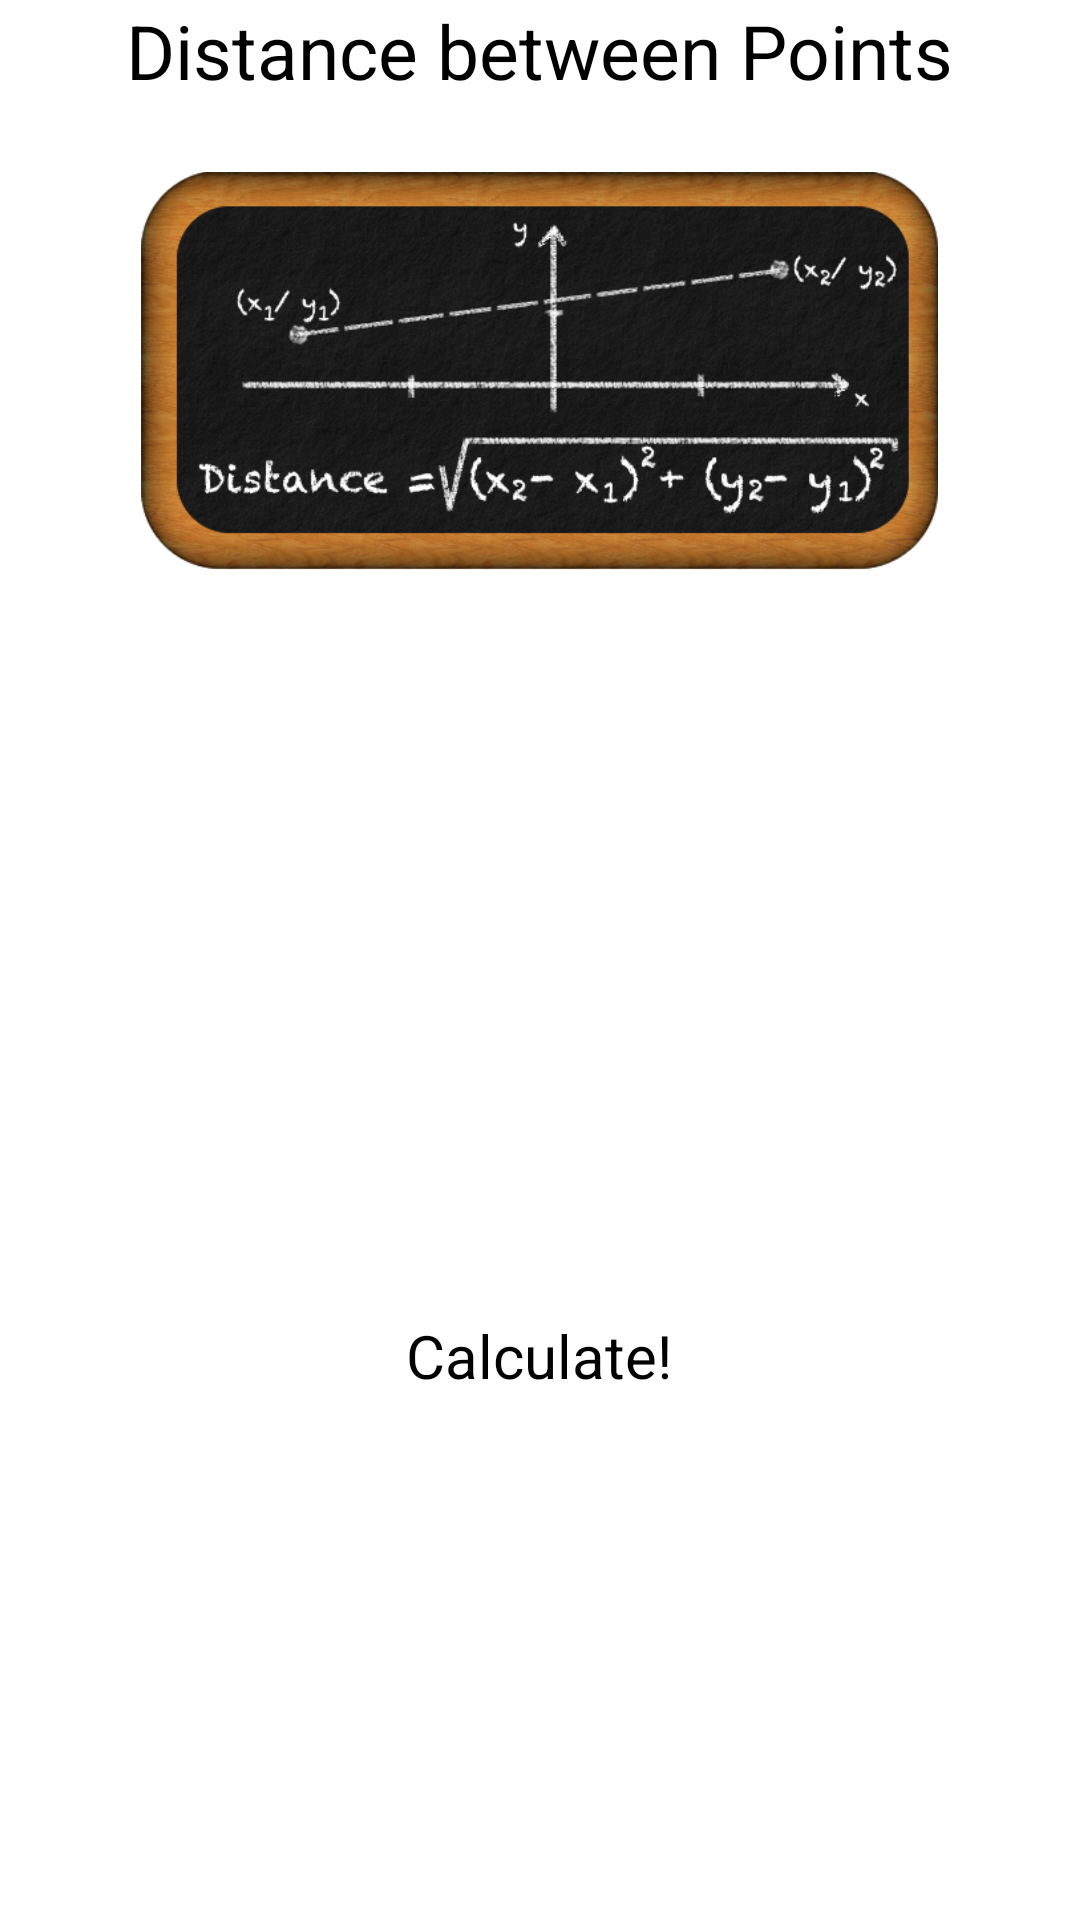

The Android layout XML behind this screen, and the referenced resources:
<!-- AndroidManifest.xml: application theme AppTheme -->
<!-- res/layout/distance.xml -->
<?xml version="1.0" encoding="utf-8"?>
<ScrollView xmlns:android="http://schemas.android.com/apk/res/android"
    android:layout_width="fill_parent"
    android:layout_height="fill_parent"
    android:background="#FFFFFF"
    android:orientation="vertical" >
    
<LinearLayout 
    android:layout_width="wrap_content"
    android:layout_height="0dp"
    android:layout_gravity="center_horizontal"
    android:orientation="vertical" 
    android:focusable="true"
	android:focusableInTouchMode="true">

    <TextView
        android:layout_width="wrap_content"
        android:layout_height="wrap_content"
        android:layout_gravity="center_horizontal"
        android:text="@string/distance_points"
        android:textColor="#000000"
        android:textSize="25sp" />
	   
    <RelativeLayout
        android:layout_width="match_parent"
        android:layout_height="180dp"
        android:paddingLeft="5dp"
        android:paddingRight="5dp" >
    	
        <ImageView 
            android:layout_width="fill_parent"
            android:layout_height="wrap_content"
            android:layout_gravity="center_horizontal"
            android:layout_centerVertical="true"
			android:layout_centerHorizontal="true"
            android:src="@drawable/emptyboard"
            android:contentDescription="@string/empty_board" />
        
        <ImageView
            android:layout_width="wrap_content"
            android:layout_height="wrap_content"
            android:layout_gravity="center_horizontal"
            android:layout_centerVertical="true"
			android:layout_centerHorizontal="true"
            android:src="@drawable/distance_formula"
            android:contentDescription="@string/distance_points" />
        
	</RelativeLayout>
    
    <LinearLayout
        android:layout_width="wrap_content"
        android:layout_height="wrap_content"
        android:layout_gravity="center_horizontal"
        android:orientation="horizontal" >

        <TextView
            android:id="@+id/string_x1"
            android:layout_width="wrap_content"
            android:layout_height="wrap_content"
            android:layout_marginTop="10dp"
            android:paddingRight="20dp"
            android:paddingLeft="20dp"
            android:paddingBottom="5dp"
            android:textColor="#000000"
            android:textSize="25sp" />

        <EditText
            android:id="@+id/variable_x1"
            android:layout_width="wrap_content"
            android:layout_height="wrap_content"
            android:layout_marginTop="10dp"
            android:layout_marginRight="20dp"
            android:ems="10"
            android:inputType="number|numberSigned|numberDecimal" />
    </LinearLayout>

    <LinearLayout
        android:layout_width="wrap_content"
        android:layout_height="wrap_content"
        android:layout_gravity="center_horizontal"    
        android:orientation="horizontal" >

        <TextView
            android:id="@+id/string_x2"
            android:layout_width="wrap_content"
            android:layout_height="wrap_content"
           	android:layout_marginTop="10dp"
            android:paddingRight="20dp"
            android:paddingLeft="20dp"
            android:paddingBottom="5dp"
            android:textColor="#000000"
            android:textSize="25sp"/>

        <EditText
            android:id="@+id/variable_x2"
            android:layout_width="wrap_content"
            android:layout_height="wrap_content"
            android:layout_marginTop="10dp"
            android:layout_marginRight="20dp"
            android:ems="10"
            android:inputType="number|numberSigned|numberDecimal" />
    </LinearLayout>

    <LinearLayout
        android:layout_width="wrap_content"
        android:layout_height="wrap_content"
        android:layout_gravity="center_horizontal"
        android:orientation="horizontal" >

        <TextView
            android:id="@+id/string_y1"
            android:layout_width="wrap_content"
            android:layout_height="wrap_content"
            android:layout_marginTop="10dp"
            android:paddingRight="20dp"
            android:paddingLeft="20dp"
            android:paddingBottom="5dp"
            android:textColor="#000000"
            android:textSize="25sp"/>

        <EditText
            android:id="@+id/variable_y1"
            android:layout_width="wrap_content"
            android:layout_height="wrap_content"
            android:layout_marginTop="10dp"
            android:layout_marginRight="20dp"
            android:ems="10"
            android:inputType="number|numberSigned|numberDecimal" />
    </LinearLayout>
    
    <LinearLayout
        android:layout_width="wrap_content"
        android:layout_height="wrap_content"
        android:layout_gravity="center_horizontal"
        android:orientation="horizontal" >

        <TextView
            android:id="@+id/string_y2"
            android:layout_width="wrap_content"
            android:layout_height="wrap_content"
            android:layout_marginTop="10dp"
            android:paddingRight="20dp"
            android:paddingLeft="20dp"
            android:paddingBottom="5dp"
            android:textColor="#000000"
            android:textSize="25sp"/>

        <EditText
            android:id="@+id/variable_y2"
            android:layout_width="wrap_content"
            android:layout_height="wrap_content"
            android:layout_marginTop="10dp"
            android:layout_marginRight="20dp"
            android:ems="10"
            android:inputType="number|numberSigned|numberDecimal" />
    </LinearLayout>

    <Button
        android:id="@+id/calculate_button"
        android:layout_width="wrap_content"
        android:layout_height="wrap_content"
        android:layout_gravity="center_horizontal"
        android:layout_marginTop="10dp"
        android:padding="20dp"
        android:text="@string/calculate_button"
        android:textSize="20sp" 
        android:textColor="#000000"/>

    <LinearLayout
        android:layout_width="match_parent"
        android:layout_height="wrap_content"
        android:orientation="vertical" >

        <TextView
            android:id="@+id/display_x1"
            android:layout_width="wrap_content"
            android:layout_height="wrap_content"
            android:minHeight="70dp"
            android:textColor="#000000"
            android:layout_marginTop="10dp"
            android:layout_marginLeft="20dp"
            android:layout_marginRight="20dp"
            android:layout_marginBottom="10dp"
            android:layout_gravity="center"
            android:gravity="center_horizontal"
            android:textSize="20sp" 
            android:textIsSelectable="true"/>
        
    </LinearLayout> 
</LinearLayout>
</ScrollView>
<!-- resources referenced by this layout -->
<resources>
  <!-- drawable distance_formula: png bitmap (drawable, 30347 bytes) -->
  <!-- drawable emptyboard: png bitmap (drawable, 93259 bytes) -->
  <string name="calculate_button">Calculate!</string>
  <string name="distance_points">Distance between Points</string>
  <string name="empty_board">Empty Chalkboard</string>
  <style name="AppTheme" parent="@style/Theme.Sherlock.Light.DarkActionBar">
          <item name="actionBarTabBarStyle">@style/Widget.MyTheme.ActionBar.TabBar</item>
          <item name="actionBarStyle">@style/Widget.MyTheme.ActionBar</item>
  	</style>
  <style name="Widget.MyTheme.ActionBar.TabBar" parent="Widget.Sherlock.ActionBar.TabBar">
      	<item name="android:background">#101010</item>
      	<item name="background">#101010</item>
  	</style>
  <style name="Widget.MyTheme.ActionBar" parent="Widget.Sherlock.ActionBar">
      	<item name="android:background">#101010</item>
      	<item name="background">#101010</item>
      	<item name="titleTextStyle">@style/MyTheme.ActionBar.TitleTextStyle</item>
  	</style>
  <style name="MyTheme.ActionBar.TitleTextStyle" parent="TextAppearance.Sherlock.Widget.ActionBar.Title">
      	<item name="android:textColor">#FFFFFF</item>
    	</style>
</resources>
